Run: headless pygame with SDL's dummy video driver; simulated clock (each Clock.tick advances the game by its frame time, no real sleeping); random seed 0; keys injected as events and as key.get_pressed() state; mouse plan: one left click at the window centre at the start of phase 2, then a move to the lower-right quarter at the start of phase 3.
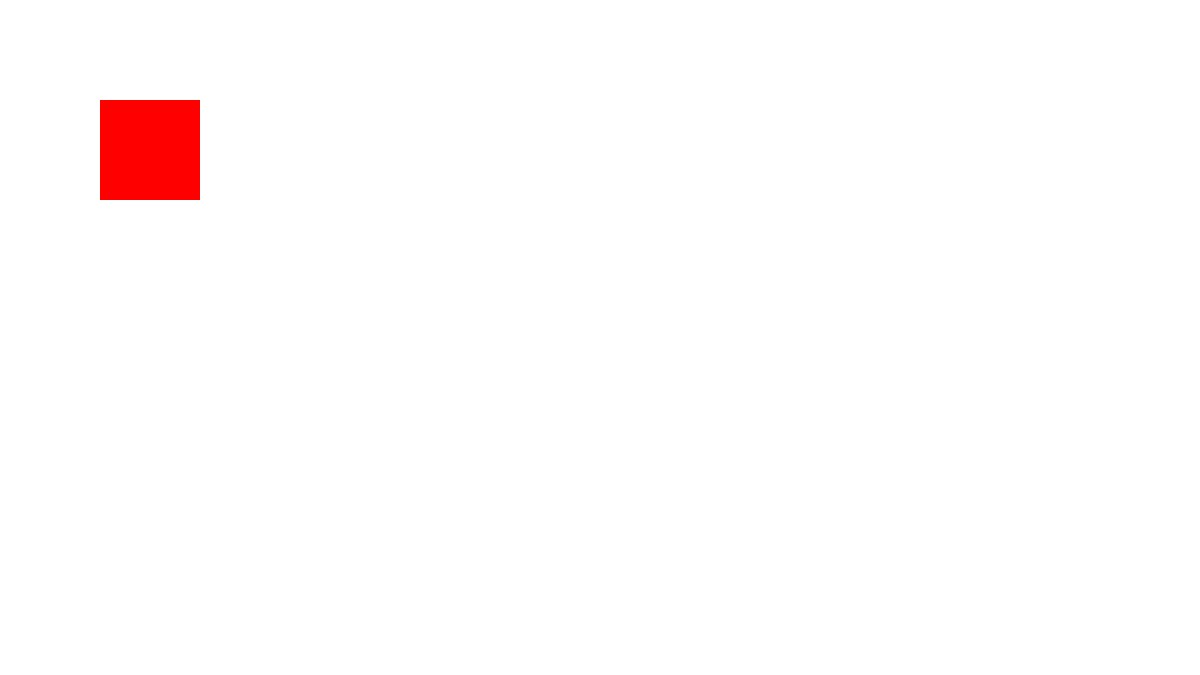
Frame 1 of 4 · flips 1–60 · no input
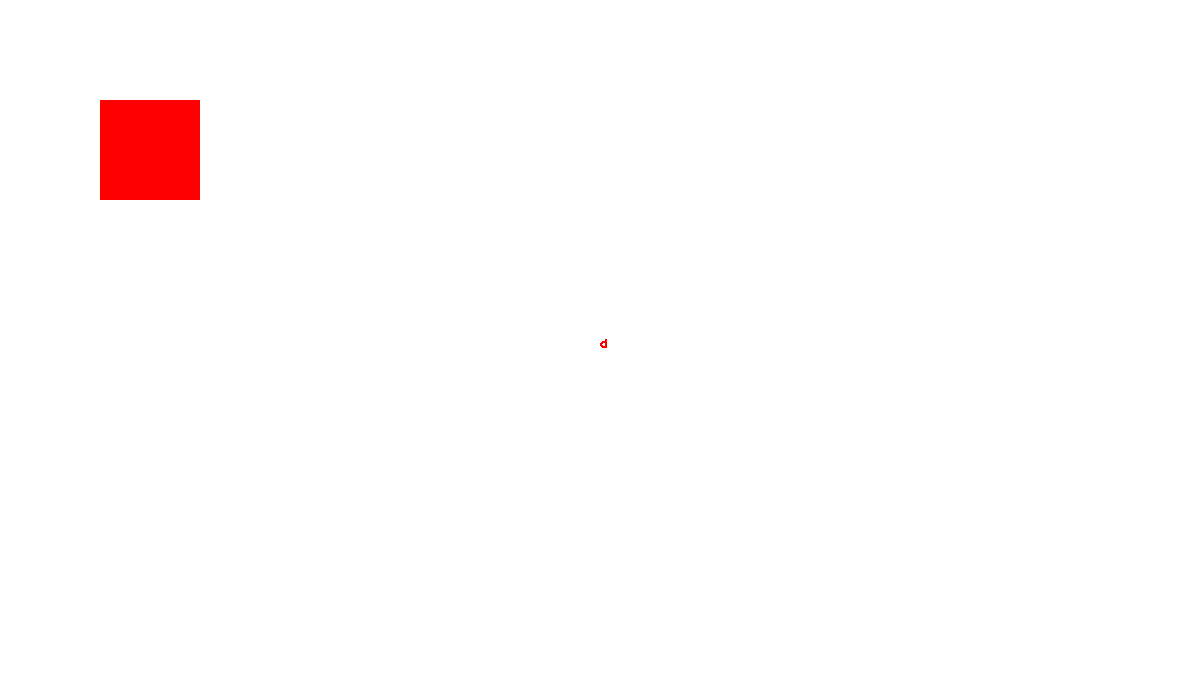
Frame 2 of 4 · flips 61–180 · clicked the window centre · tapped SPACE, RETURN · held RIGHT (→), D
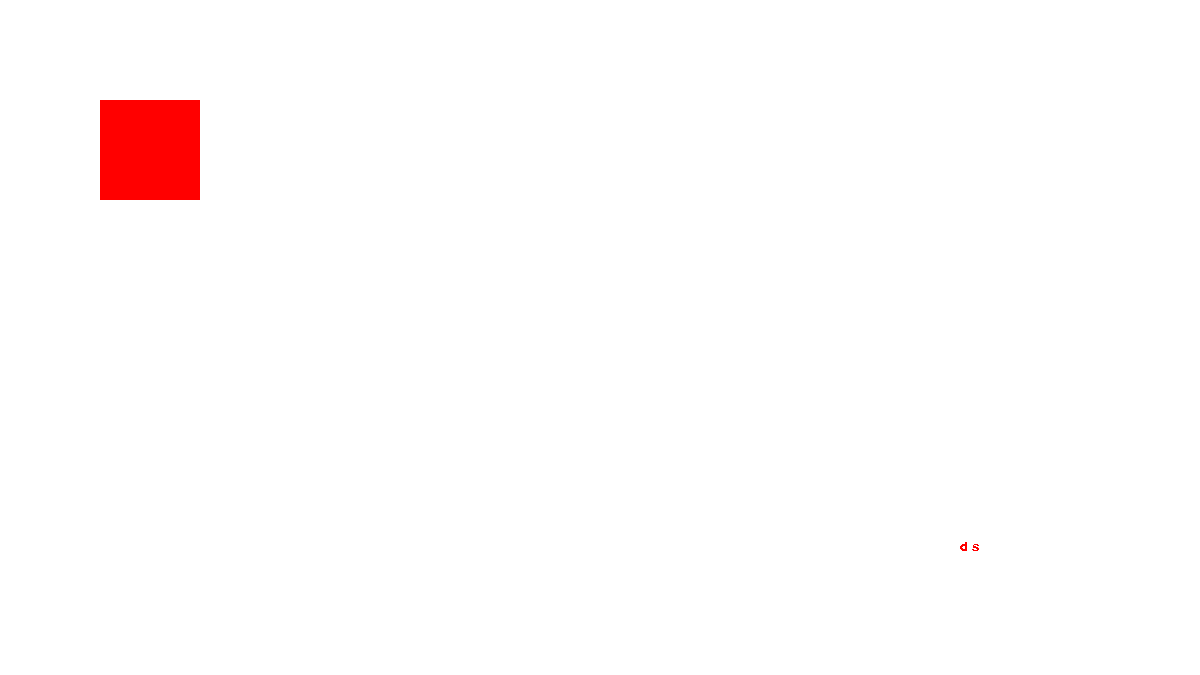
Frame 3 of 4 · flips 181–300 · moved the mouse to the lower-right quarter · held DOWN (↓), S
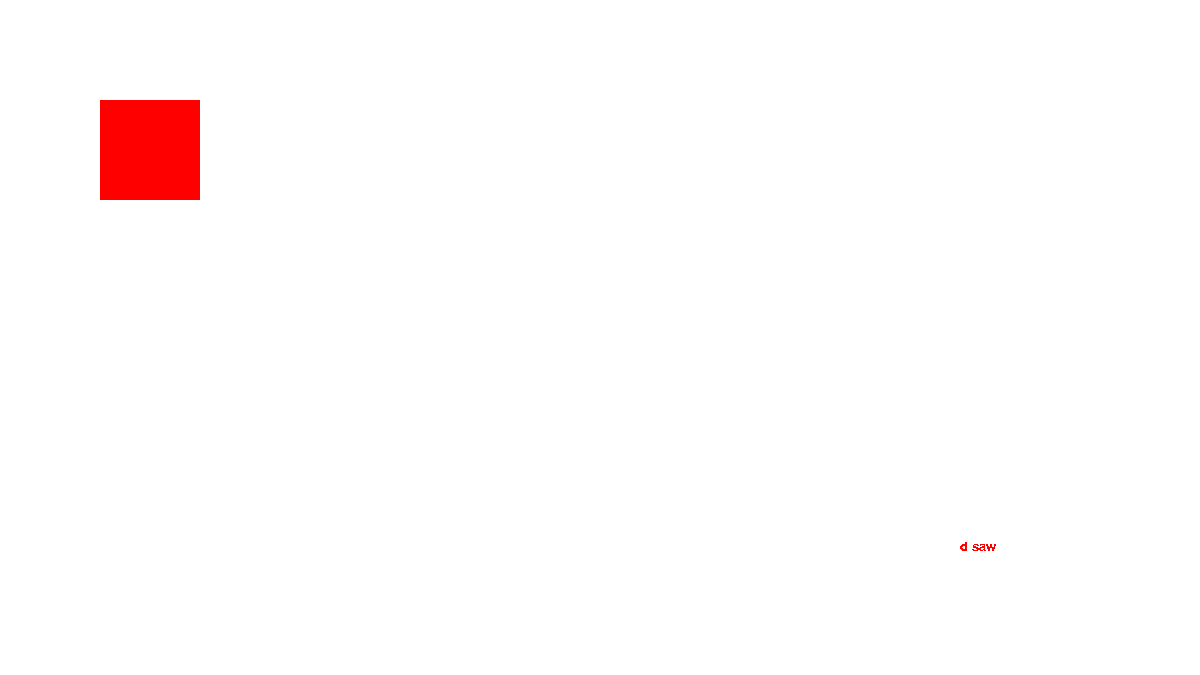
Frame 4 of 4 · flips 301–420 · held LEFT (←), A, UP (↑), W

The pygame program that drew these frames:

from pygame import *
#use for color highlighter and eraser
numshiftlist=[')','!','@','#','$','%','^','&','*','(']
screen = display.set_mode((1200,675))
screen.fill((255,255,255))
tool="text"
canvasRect=Rect(300,100,700,500)
draw.rect(screen,(0,0,0),canvasRect,5)
font.init()
size=20

textRect=Rect(100,100,100,100)
draw.rect(screen,(255,0,0),textRect)
def text(col):
    comicFont = font.SysFont("Comic Sans MS", size)
    txtpic=comicFont.render (msg, False, (col))#getting mx,my seperatly to avoid bracket
    draw.rect(screen,(255,255,255),(mx,my,txtpic.get_width(),txtpic.get_height()))#create rect and text on new surface until enter ressed
    screen.blit(txtpic,(mx,my))
screencopy = screen.copy()
msg=''
running =True
while running:
    for e in event.get():
        if e.type == QUIT:
            running = False
        if e.type==KEYDOWN:
            print(e.key)
            if key.get_mods()& KMOD_CAPS and not key.get_mods()& KMOD_SHIFT and e.key >96 and e.key <123:                
                msg+=chr(e.key-32)
            elif key.get_mods()& KMOD_SHIFT and not key.get_mods()& KMOD_CAPS and e.key >96 and e.key <123:
                msg+=chr(e.key-32)
            elif key.get_mods()& KMOD_SHIFT and e.key >47 and e.key<60:
                msg+=numshiftlist[e.key-48]
            elif e.key==32:
                msg+=' '
            elif e.key>32 and e.key<126  :                
                msg+=chr(e.key)
            elif e.key==8:
                msg=msg[:-1]
                
            
            
    draw.rect(screen,(255,255,255),canvasRect)    
    mb = mouse.get_pressed()    
    mx,my = mouse.get_pos()  
    if tool=="text":            
        text((255,0,0))            
        #highlighter((255,255,255))   
    display.flip()

quit()
